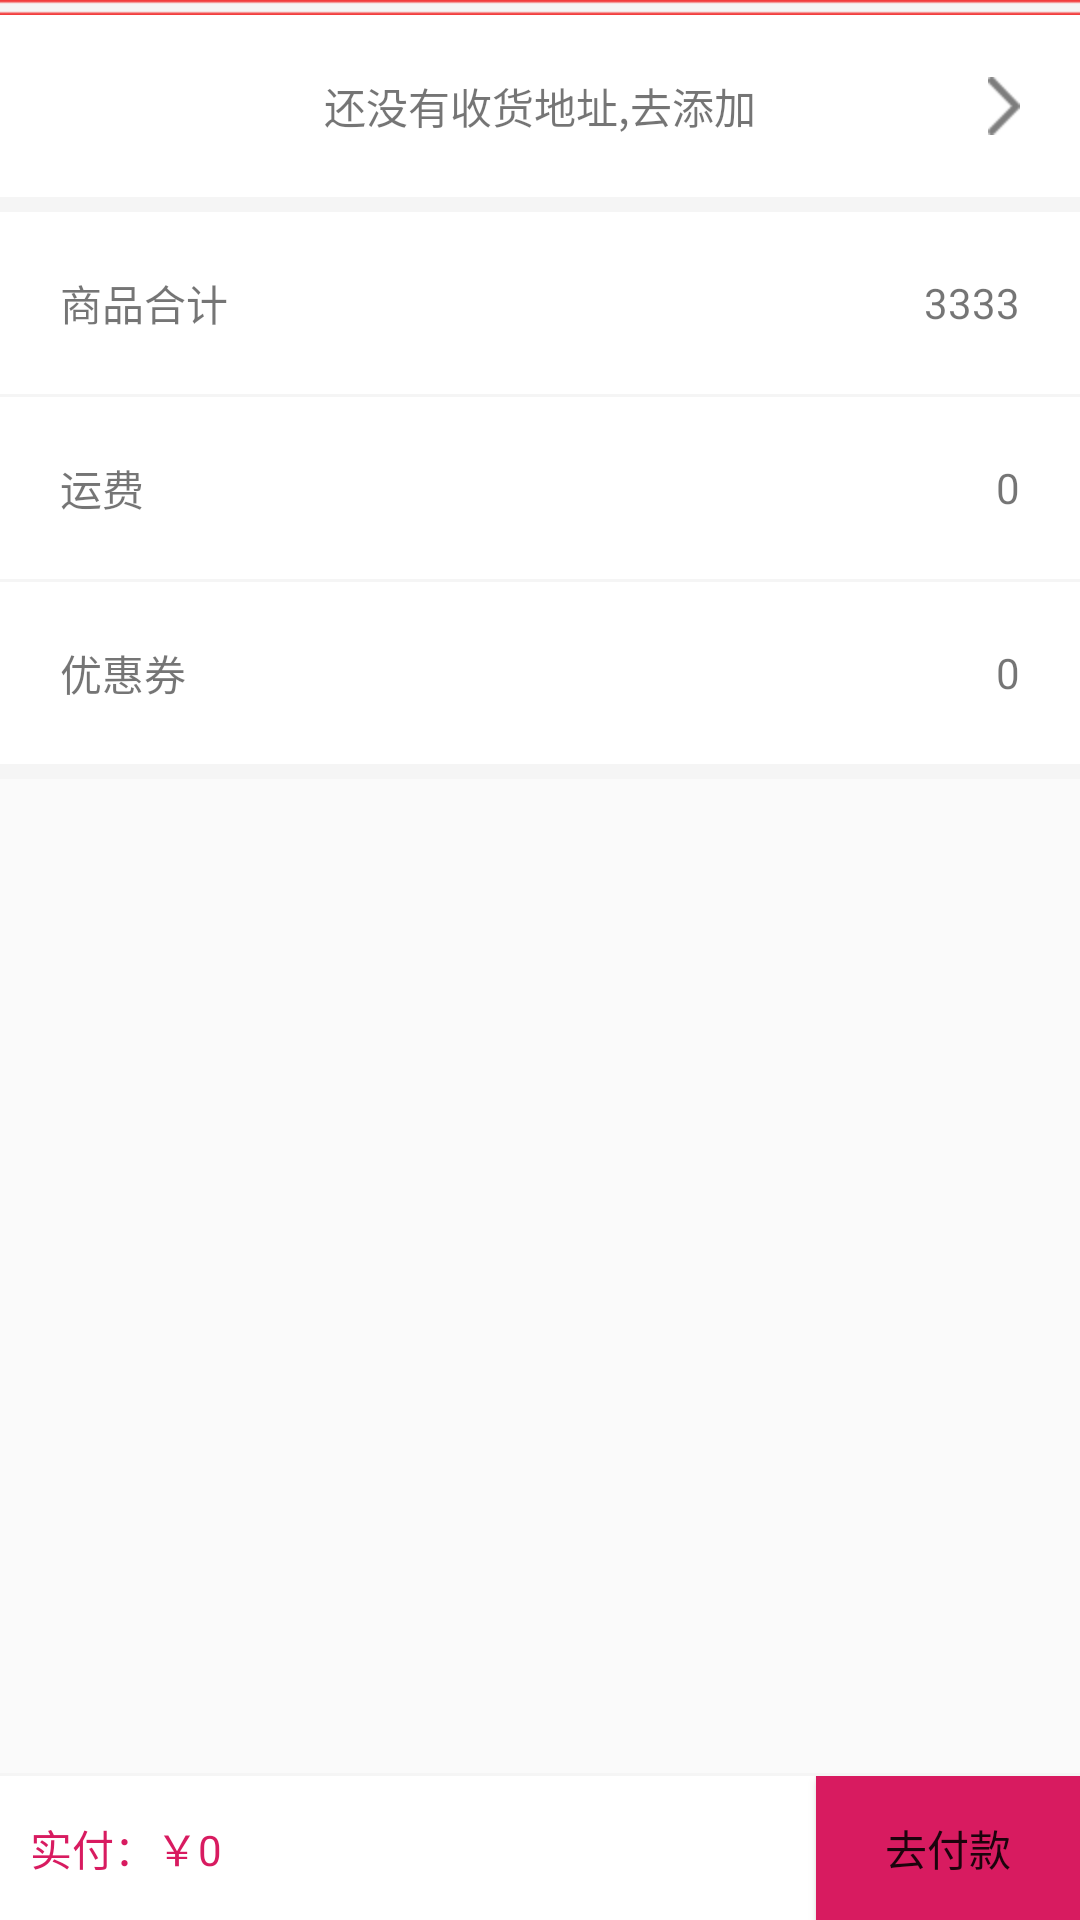

Android layout source for this screen:
<!-- AndroidManifest.xml: application theme AppTheme -->
<!-- res/layout/activity_order.xml -->
<?xml version="1.0" encoding="utf-8"?>
<RelativeLayout xmlns:android="http://schemas.android.com/apk/res/android"
    android:layout_width="match_parent"
    android:layout_height="match_parent">

    <ScrollView
        android:layout_width="match_parent"
        android:layout_height="match_parent">
    <LinearLayout
        android:layout_width="match_parent"
        android:layout_height="match_parent"
        android:orientation="vertical"
        android:background="@color/bg">
        <ImageView
            android:layout_width="match_parent"
            android:layout_height="@dimen/dp_5"
            android:background="@mipmap/yaodline"/>
        <RelativeLayout
            android:id="@+id/rl_address"
            android:layout_width="match_parent"
            android:layout_height="wrap_content"
            android:background="@color/white"
            android:padding="@dimen/dp_20">
            <TextView
                android:layout_width="wrap_content"
                android:layout_height="wrap_content"
                android:textSize="@dimen/sp_14"
                android:gravity="center"
                android:text="还没有收货地址,去添加"
                android:layout_centerInParent="true" />
            <ImageView
                android:layout_width="wrap_content"
                android:layout_height="wrap_content"
                android:src="@mipmap/gengduo"
                android:layout_alignParentRight="true"
                android:layout_centerVertical="true"/>
        </RelativeLayout>

        <RelativeLayout
            android:layout_width="match_parent"
            android:layout_height="wrap_content"
            android:background="@color/white"
            android:padding="@dimen/dp_20"
            android:layout_marginTop="@dimen/dp_5">
            <TextView
                android:layout_width="wrap_content"
                android:layout_height="wrap_content"
                android:textSize="@dimen/sp_14"
                android:text="商品合计"
                android:layout_alignParentLeft="true"
                android:layout_centerVertical="true"/>
            <TextView
                android:id="@+id/tv_sum"
                android:layout_width="wrap_content"
                android:layout_height="wrap_content"
                android:text="3333"
                android:layout_alignParentRight="true"
                android:layout_centerVertical="true"/>
        </RelativeLayout>

        <RelativeLayout
            android:layout_width="match_parent"
            android:layout_height="wrap_content"
            android:background="@color/white"
            android:padding="@dimen/dp_20"
            android:layout_marginTop="@dimen/dp_1">
            <TextView
                android:layout_width="wrap_content"
                android:layout_height="wrap_content"
                android:textSize="@dimen/sp_14"
                android:text="运费"
                android:layout_alignParentLeft="true"
                android:layout_centerVertical="true"/>
            <TextView
                android:id="@+id/tv_yf"
                android:layout_width="wrap_content"
                android:layout_height="wrap_content"
                android:text="0"
                android:layout_alignParentRight="true"
                android:layout_centerVertical="true"/>
        </RelativeLayout>

        <RelativeLayout
            android:layout_width="match_parent"
            android:layout_height="wrap_content"
            android:background="@color/white"
            android:padding="@dimen/dp_20"
            android:layout_marginTop="@dimen/dp_1">
            <TextView
                android:layout_width="wrap_content"
                android:layout_height="wrap_content"
                android:textSize="@dimen/sp_14"
                android:text="优惠券"
                android:layout_alignParentLeft="true"
                android:layout_centerVertical="true"/>
            <TextView
                android:id="@+id/tv_yhq"
                android:layout_width="wrap_content"
                android:layout_height="wrap_content"
                android:text="0"
                android:layout_alignParentRight="true"
                android:layout_centerVertical="true"/>
        </RelativeLayout>

        <RelativeLayout
            android:layout_width="match_parent"
            android:layout_height="wrap_content"
            android:layout_marginTop="@dimen/dp_5"
            android:background="@color/white">
            <androidx.recyclerview.widget.RecyclerView
                android:id="@+id/rl_View"
                android:layout_width="match_parent"
                android:layout_height="wrap_content"/>
        </RelativeLayout>

      </LinearLayout>
    </ScrollView>

    <View
        android:layout_width="match_parent"
        android:layout_height="@dimen/dp_1"
        android:background="@color/bg"
        android:layout_above="@id/rl_bottom"/>
    <RelativeLayout
        android:id="@+id/rl_bottom"
        android:layout_alignParentBottom="true"
        android:layout_width="match_parent"
        android:layout_height="wrap_content"
        android:background="@color/white">
        <TextView
            android:id="@+id/tv_payPrice"
            android:layout_width="wrap_content"
            android:layout_height="wrap_content"
            android:textSize="@dimen/sp_14"
            android:text="实付：￥0"
            android:textColor="@color/colorAccent"
            android:layout_centerVertical="true"
            android:layout_marginLeft="@dimen/dp_10"/>
        <Button
            android:id="@+id/btn_go_pay"
            android:layout_width="wrap_content"
            android:layout_height="wrap_content"
            android:text="去付款"
            android:layout_alignParentRight="true"
            android:background="@color/colorAccent"/>
    </RelativeLayout>
</RelativeLayout>
<!-- resources referenced by this layout -->
<resources>
  <color name="bg">#F5F5F5</color>
  <color name="colorAccent">#D81B60</color>
  <color name="white">#FFFFFF</color>
  <dimen name="dp_1">1dp</dimen>
  <dimen name="dp_10">10dp</dimen>
  <dimen name="dp_20">20dp</dimen>
  <dimen name="dp_5">5dp</dimen>
  <dimen name="sp_14">14sp</dimen>
  <!-- mipmap gengduo: png bitmap (mipmap-hdpi, 1317 bytes) -->
  <!-- mipmap yaodline: png bitmap (mipmap-hdpi, 957 bytes) -->
  <style name="AppTheme" parent="Theme.AppCompat.Light.DarkActionBar">
          
          <item name="colorPrimary">@color/colorPrimary</item>
          <item name="colorPrimaryDark">@color/colorPrimaryDark</item>
          <item name="colorAccent">@color/colorAccent</item>
      </style>
  <color name="colorPrimary">#008577</color>
  <color name="colorPrimaryDark">#00574B</color>
</resources>
